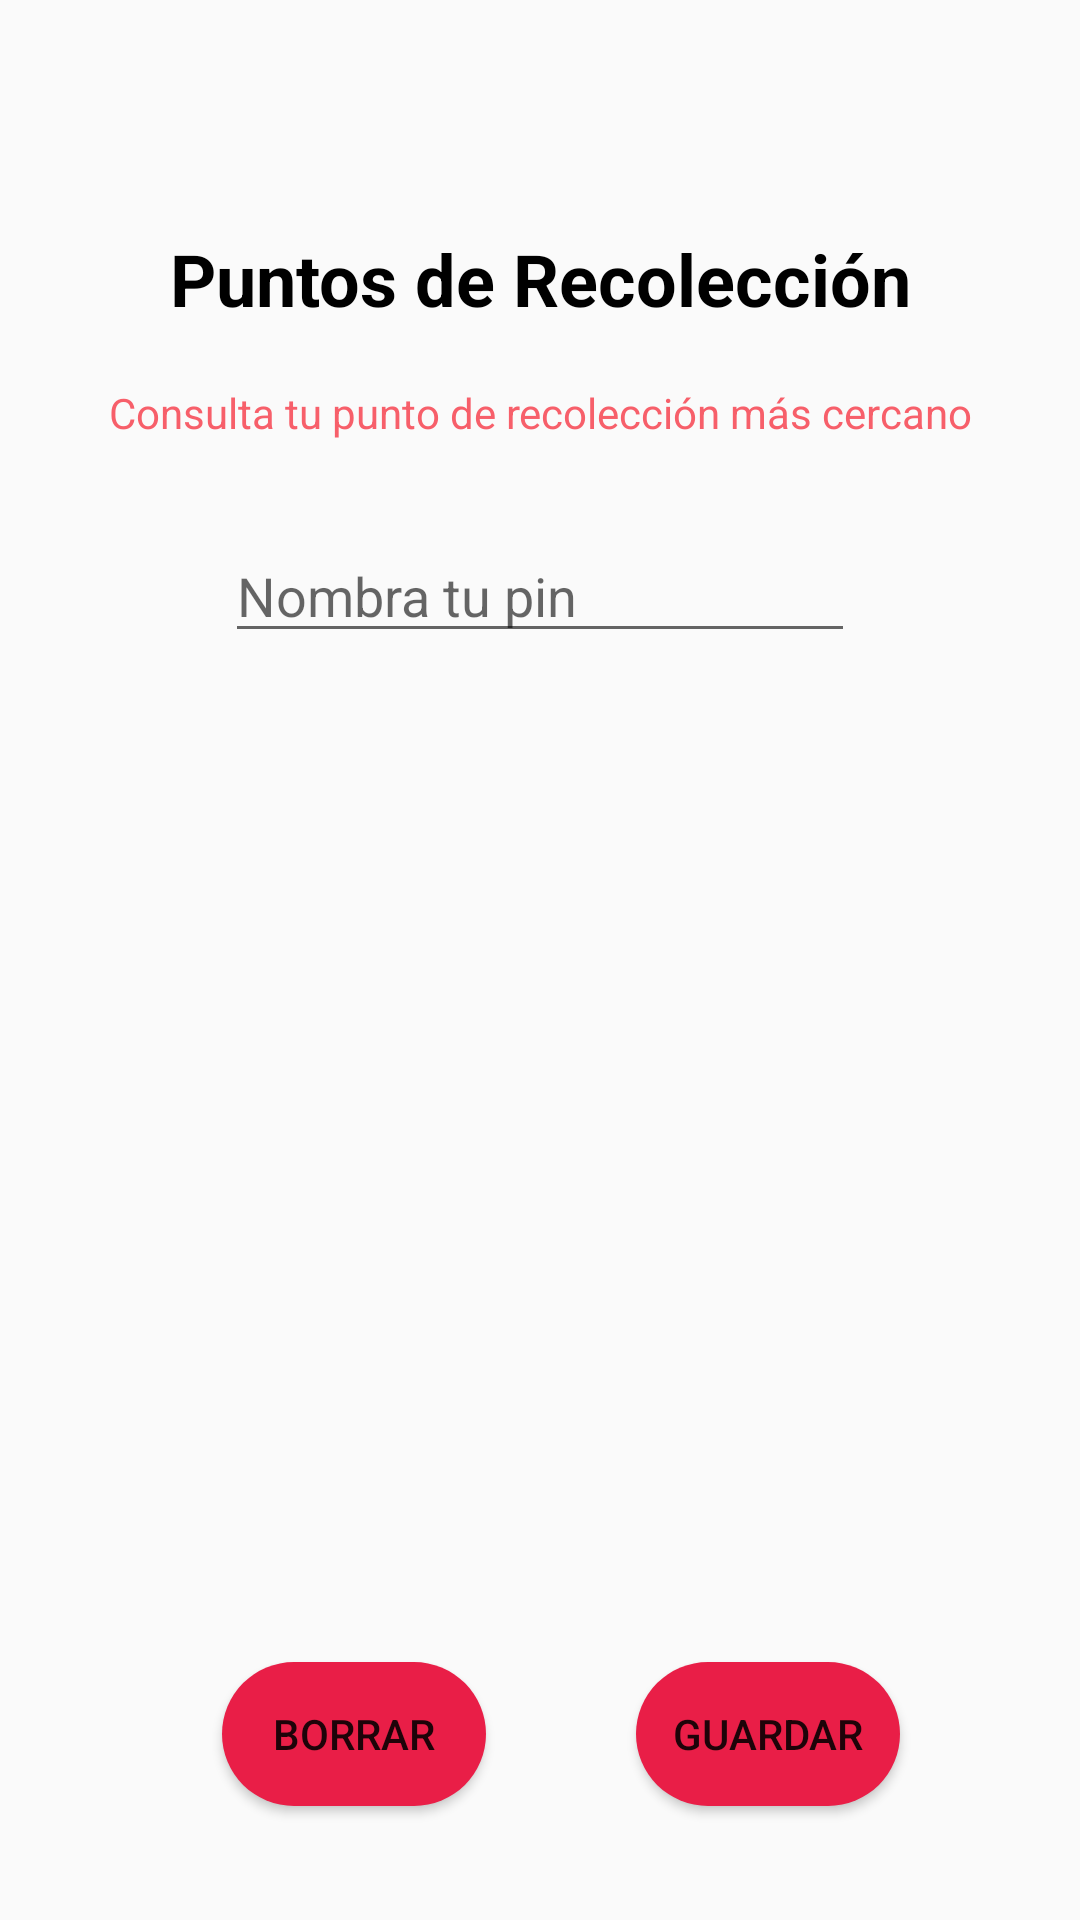

Android layout source for this screen:
<!-- AndroidManifest.xml: application theme Theme.Project -->
<!-- res/layout/activity_puntos_recoleccion_org.xml -->
<?xml version="1.0" encoding="utf-8"?>
<androidx.constraintlayout.widget.ConstraintLayout xmlns:android="http://schemas.android.com/apk/res/android"
    xmlns:app="http://schemas.android.com/apk/res-auto"
    xmlns:tools="http://schemas.android.com/tools"
    android:layout_width="match_parent"
    android:layout_height="match_parent"
    android:layout_margin="20dp"
    tools:context=".PuntosRecoleccionOrg">

    <TextView
        android:id="@+id/textPuntosTitulo2"
        android:layout_width="wrap_content"
        android:layout_height="wrap_content"
        android:layout_marginBottom="19dp"
        android:text="Puntos de Recolección"
        android:textStyle="bold"
        android:textAlignment="center"
        android:textColor="@color/black"
        android:textSize="24sp"
        app:layout_constraintBottom_toTopOf="@+id/textPuntosInfo2"
        app:layout_constraintEnd_toEndOf="parent"
        app:layout_constraintStart_toStartOf="parent" />

    <TextView
        android:id="@+id/textPuntosInfo2"
        android:layout_width="wrap_content"
        android:layout_height="wrap_content"
        android:layout_marginTop="128dp"
        android:layout_marginBottom="100dp"
        android:text="Consulta tu punto de recolección más cercano"
        android:textAlignment="center"
        android:textColor="#F75F6A"
        android:textSize="14sp"
        app:layout_constraintBottom_toTopOf="@+id/map_placeholder2"
        app:layout_constraintEnd_toEndOf="parent"
        app:layout_constraintHorizontal_bias="0.5"
        app:layout_constraintStart_toStartOf="parent"
        app:layout_constraintTop_toTopOf="parent" />

    <FrameLayout
        android:id="@+id/map_placeholder2"
        android:layout_width="340dp"
        android:layout_height="0dp"
        android:layout_marginBottom="126dp"
        app:layout_constraintBottom_toBottomOf="parent"
        app:layout_constraintEnd_toEndOf="parent"
        app:layout_constraintStart_toStartOf="parent"
        app:layout_constraintTop_toBottomOf="@+id/textPuntosInfo2"

        />

    <Button
        android:id="@+id/borrarBtn"
        android:layout_width="wrap_content"
        android:layout_height="wrap_content"
        android:layout_marginStart="64dp"
        android:layout_marginTop="40dp"
        android:background="@drawable/btn_bg"
        android:text="Borrar"
        app:layout_constraintStart_toStartOf="@+id/map_placeholder2"
        app:layout_constraintTop_toBottomOf="@+id/map_placeholder2" />

    <Button
        android:id="@+id/saveBtn"
        android:layout_width="wrap_content"
        android:layout_height="wrap_content"
        android:background="@drawable/btn_bg"
        android:text="Guardar"
        app:layout_constraintBottom_toBottomOf="@+id/borrarBtn"
        app:layout_constraintEnd_toEndOf="@+id/map_placeholder2"
        app:layout_constraintStart_toEndOf="@+id/borrarBtn" />

    <EditText
        android:id="@+id/editPinName"
        android:layout_width="wrap_content"
        android:layout_height="wrap_content"
        android:ems="10"
        android:hint="Nombra tu pin"
        android:inputType="textPersonName"
        app:layout_constraintBottom_toTopOf="@+id/map_placeholder2"
        app:layout_constraintEnd_toEndOf="parent"
        app:layout_constraintStart_toStartOf="parent"
        app:layout_constraintTop_toBottomOf="@+id/textPuntosInfo2" />
</androidx.constraintlayout.widget.ConstraintLayout>
<!-- resources referenced by this layout -->
<resources>
  <color name="black">#FF000000</color>
  <!-- drawable btn_bg (drawable) -->
  <?xml version="1.0" encoding="utf-8"?>
  <shape xmlns:android="http://schemas.android.com/apk/res/android">
  
      <solid android:color="@color/red">
      </solid>
      <corners android:radius="30dip"></corners>
      <padding
          android:left="10dp"
          android:right="10dp"
          android:top="10dp"
          android:bottom="10dp"
      />
  </shape>
  <style name="Theme.Project" parent="Theme.AppCompat.DayNight.DarkActionBar">
          
          <item name="colorPrimary">@color/red</item>
          <item name="colorPrimaryVariant">@color/red</item>
          <item name="colorOnPrimary">@color/white</item>
          
          <item name="colorSecondary">@color/blue</item>
          <item name="colorSecondaryVariant">@color/blue</item>
          <item name="colorOnSecondary">@color/black</item>
          
          <item name="android:statusBarColor" tools:targetApi="l">?attr/colorPrimaryVariant</item>
          
      </style>
  <color name="red">#E91E47</color>
  <color name="white">#FFFFFFFF</color>
  <color name="blue">#4D88BD</color>
</resources>
